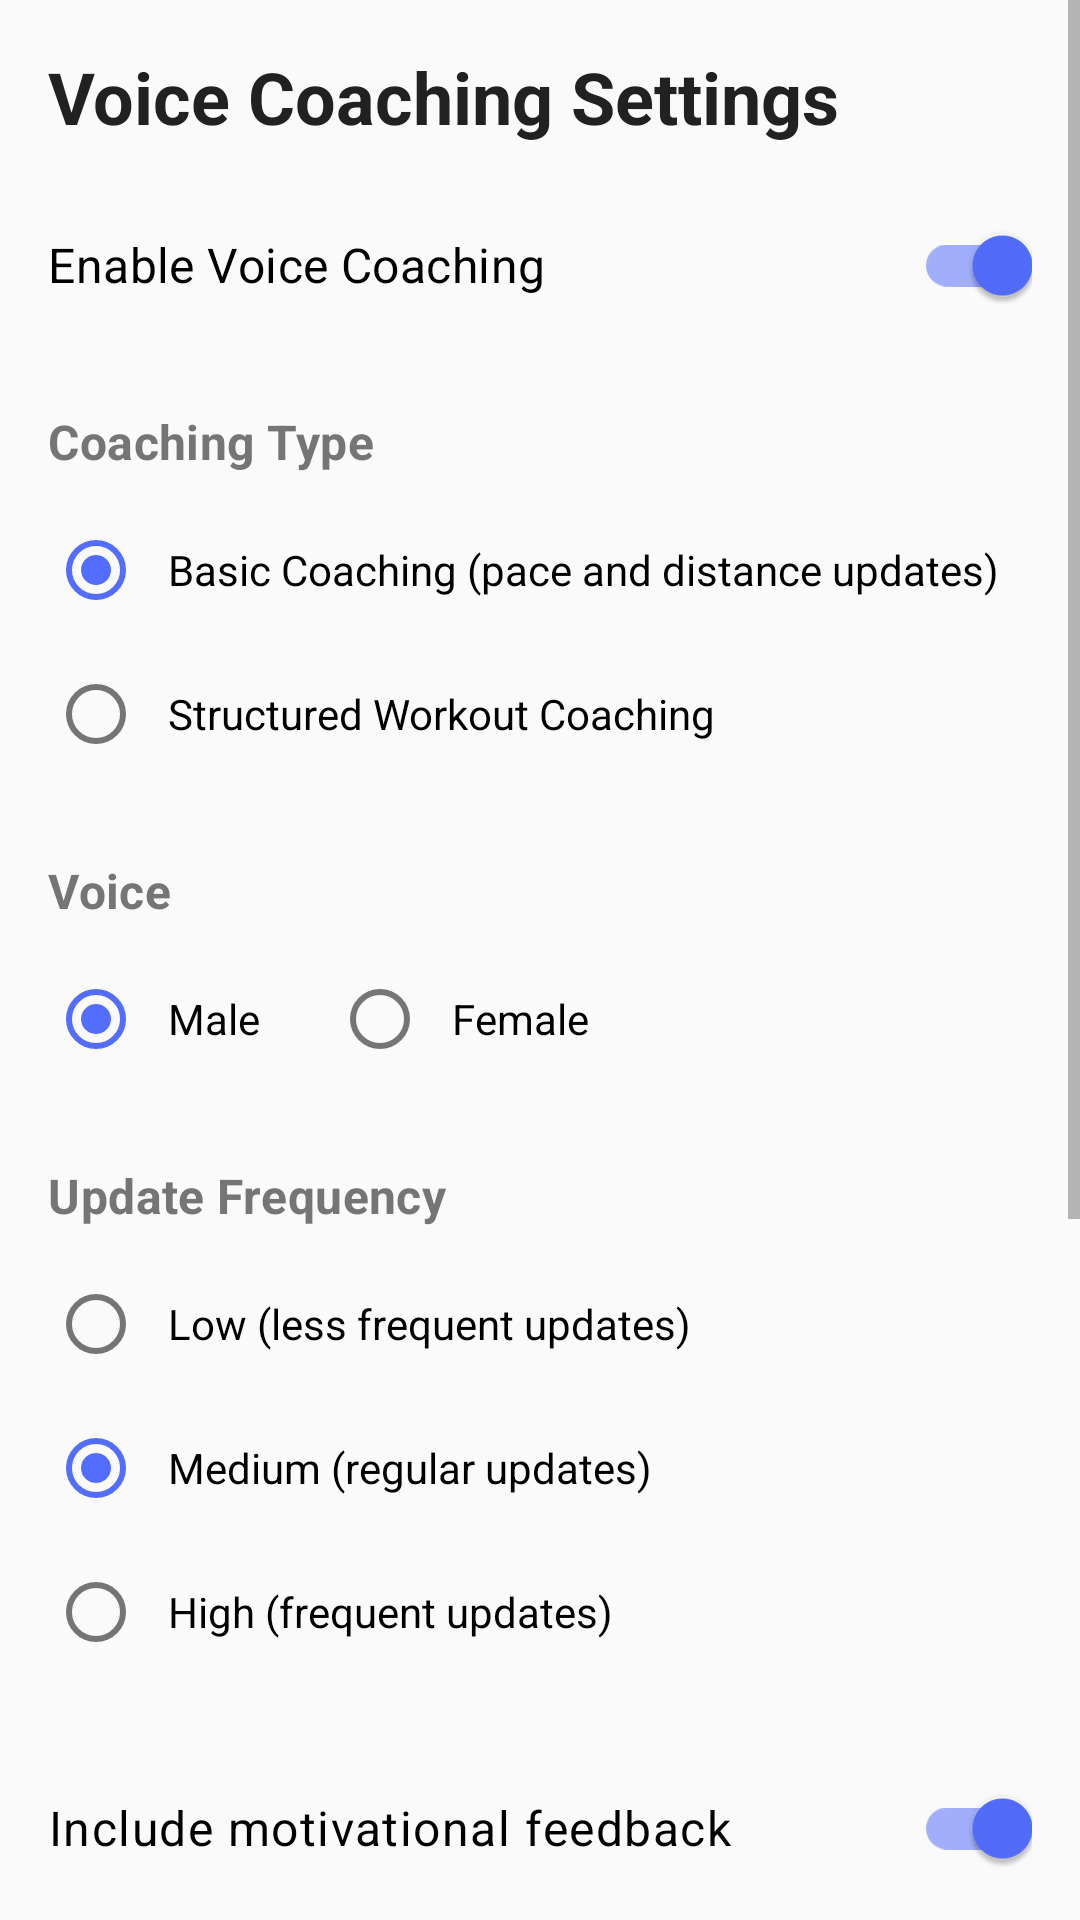

Reconstruct the res/layout file that produces this screen, plus the resources it refers to.
<!-- AndroidManifest.xml: application theme Theme.RunTracker -->
<!-- res/layout/fragment_coaching_settings.xml -->
<?xml version="1.0" encoding="utf-8"?>
<ScrollView xmlns:android="http://schemas.android.com/apk/res/android"
    xmlns:app="http://schemas.android.com/apk/res-auto"
    xmlns:tools="http://schemas.android.com/tools"
    android:layout_width="match_parent"
    android:layout_height="match_parent"
    android:fillViewport="true"
    tools:context=".ui.fragments.CoachingSettingsFragment">

    <androidx.constraintlayout.widget.ConstraintLayout
        android:layout_width="match_parent"
        android:layout_height="wrap_content"
        android:padding="16dp">

        <TextView
            android:id="@+id/tvCoachingSettingsTitle"
            android:layout_width="wrap_content"
            android:layout_height="wrap_content"
            android:text="@string/coaching_settings"
            android:textAppearance="@style/TextAppearance.RunTracker.Title"
            app:layout_constraintStart_toStartOf="parent"
            app:layout_constraintTop_toTopOf="parent" />

        
        <com.google.android.material.switchmaterial.SwitchMaterial
            android:id="@+id/switchCoachingEnabled"
            android:layout_width="0dp"
            android:layout_height="wrap_content"
            android:layout_marginTop="16dp"
            android:checked="true"
            android:text="@string/enable_voice_coaching"
            android:textAppearance="@style/TextAppearance.RunTracker.Subtitle"
            app:layout_constraintEnd_toEndOf="parent"
            app:layout_constraintStart_toStartOf="parent"
            app:layout_constraintTop_toBottomOf="@+id/tvCoachingSettingsTitle" />

        
        <TextView
            android:id="@+id/tvCoachingTypeLabel"
            android:layout_width="wrap_content"
            android:layout_height="wrap_content"
            android:layout_marginTop="24dp"
            android:text="@string/coaching_type"
            android:textAppearance="@style/TextAppearance.RunTracker.Subtitle"
            android:textStyle="bold"
            app:layout_constraintStart_toStartOf="parent"
            app:layout_constraintTop_toBottomOf="@+id/switchCoachingEnabled" />

        <RadioGroup
            android:id="@+id/rgCoachingType"
            android:layout_width="0dp"
            android:layout_height="wrap_content"
            android:layout_marginTop="8dp"
            app:layout_constraintEnd_toEndOf="parent"
            app:layout_constraintStart_toStartOf="parent"
            app:layout_constraintTop_toBottomOf="@+id/tvCoachingTypeLabel">

            <RadioButton
                android:id="@+id/rbBasicCoaching"
                android:layout_width="match_parent"
                android:layout_height="wrap_content"
                android:checked="true"
                android:padding="8dp"
                android:text="@string/basic_coaching" />

            <RadioButton
                android:id="@+id/rbWorkoutCoaching"
                android:layout_width="match_parent"
                android:layout_height="wrap_content"
                android:padding="8dp"
                android:text="@string/workout_coaching" />
        </RadioGroup>

        
        <TextView
            android:id="@+id/tvCoachingVoiceLabel"
            android:layout_width="wrap_content"
            android:layout_height="wrap_content"
            android:layout_marginTop="24dp"
            android:text="@string/coaching_voice"
            android:textAppearance="@style/TextAppearance.RunTracker.Subtitle"
            android:textStyle="bold"
            app:layout_constraintStart_toStartOf="parent"
            app:layout_constraintTop_toBottomOf="@+id/rgCoachingType" />

        <RadioGroup
            android:id="@+id/rgCoachingVoice"
            android:layout_width="0dp"
            android:layout_height="wrap_content"
            android:layout_marginTop="8dp"
            android:orientation="horizontal"
            app:layout_constraintEnd_toEndOf="parent"
            app:layout_constraintStart_toStartOf="parent"
            app:layout_constraintTop_toBottomOf="@+id/tvCoachingVoiceLabel">

            <RadioButton
                android:id="@+id/rbMaleVoice"
                android:layout_width="wrap_content"
                android:layout_height="wrap_content"
                android:layout_marginEnd="16dp"
                android:checked="true"
                android:padding="8dp"
                android:text="@string/male_voice" />

            <RadioButton
                android:id="@+id/rbFemaleVoice"
                android:layout_width="wrap_content"
                android:layout_height="wrap_content"
                android:padding="8dp"
                android:text="@string/female_voice" />
        </RadioGroup>

        
        <TextView
            android:id="@+id/tvCoachingFrequencyLabel"
            android:layout_width="wrap_content"
            android:layout_height="wrap_content"
            android:layout_marginTop="24dp"
            android:text="@string/coaching_frequency"
            android:textAppearance="@style/TextAppearance.RunTracker.Subtitle"
            android:textStyle="bold"
            app:layout_constraintStart_toStartOf="parent"
            app:layout_constraintTop_toBottomOf="@+id/rgCoachingVoice" />

        <RadioGroup
            android:id="@+id/rgCoachingFrequency"
            android:layout_width="0dp"
            android:layout_height="wrap_content"
            android:layout_marginTop="8dp"
            app:layout_constraintEnd_toEndOf="parent"
            app:layout_constraintStart_toStartOf="parent"
            app:layout_constraintTop_toBottomOf="@+id/tvCoachingFrequencyLabel">

            <RadioButton
                android:id="@+id/rbLowFrequency"
                android:layout_width="match_parent"
                android:layout_height="wrap_content"
                android:padding="8dp"
                android:text="@string/low_frequency" />

            <RadioButton
                android:id="@+id/rbMediumFrequency"
                android:layout_width="match_parent"
                android:layout_height="wrap_content"
                android:checked="true"
                android:padding="8dp"
                android:text="@string/medium_frequency" />

            <RadioButton
                android:id="@+id/rbHighFrequency"
                android:layout_width="match_parent"
                android:layout_height="wrap_content"
                android:padding="8dp"
                android:text="@string/high_frequency" />
        </RadioGroup>

        
        <com.google.android.material.switchmaterial.SwitchMaterial
            android:id="@+id/switchMotivational"
            android:layout_width="0dp"
            android:layout_height="wrap_content"
            android:layout_marginTop="24dp"
            android:checked="true"
            android:text="@string/motivational_feedback"
            android:textAppearance="@style/TextAppearance.RunTracker.Body"
            app:layout_constraintEnd_toEndOf="parent"
            app:layout_constraintStart_toStartOf="parent"
            app:layout_constraintTop_toBottomOf="@+id/rgCoachingFrequency" />

        
        <TextView
            android:id="@+id/tvCoachingPlanLabel"
            android:layout_width="wrap_content"
            android:layout_height="wrap_content"
            android:layout_marginTop="24dp"
            android:text="@string/coaching_plan"
            android:textAppearance="@style/TextAppearance.RunTracker.Subtitle"
            android:textStyle="bold"
            app:layout_constraintStart_toStartOf="parent"
            app:layout_constraintTop_toBottomOf="@+id/switchMotivational" />

        <Spinner
            android:id="@+id/spinnerCoachingPlan"
            android:layout_width="0dp"
            android:layout_height="wrap_content"
            android:layout_marginTop="8dp"
            android:minHeight="48dp"
            app:layout_constraintEnd_toEndOf="parent"
            app:layout_constraintStart_toStartOf="parent"
            app:layout_constraintTop_toBottomOf="@+id/tvCoachingPlanLabel" />

        
        <androidx.cardview.widget.CardView
            android:id="@+id/cardPlanDetails"
            android:layout_width="0dp"
            android:layout_height="wrap_content"
            android:layout_marginTop="16dp"
            app:cardCornerRadius="8dp"
            app:cardElevation="4dp"
            app:layout_constraintEnd_toEndOf="parent"
            app:layout_constraintStart_toStartOf="parent"
            app:layout_constraintTop_toBottomOf="@+id/spinnerCoachingPlan">

            <LinearLayout
                android:layout_width="match_parent"
                android:layout_height="wrap_content"
                android:orientation="vertical"
                android:padding="16dp">

                <TextView
                    android:id="@+id/tvSelectedPlanName"
                    android:layout_width="match_parent"
                    android:layout_height="wrap_content"
                    android:textAppearance="@style/TextAppearance.RunTracker.Subtitle"
                    tools:text="5K Beginner Plan" />

                <TextView
                    android:id="@+id/tvSelectedPlanDescription"
                    android:layout_width="match_parent"
                    android:layout_height="wrap_content"
                    android:layout_marginTop="8dp"
                    android:textAppearance="@style/TextAppearance.RunTracker.Body"
                    tools:text="An 8-week plan for beginners to complete their first 5K race" />

                <TextView
                    android:id="@+id/tvSelectedPlanDetails"
                    android:layout_width="match_parent"
                    android:layout_height="wrap_content"
                    android:layout_marginTop="8dp"
                    android:textAppearance="@style/TextAppearance.RunTracker.Body"
                    tools:text="Duration: 8 weeks | Difficulty: Beginner | Goal: 5K" />

                <Button
                    android:id="@+id/btnViewWorkouts"
                    style="@style/Widget.MaterialComponents.Button.TextButton"
                    android:layout_width="wrap_content"
                    android:layout_height="wrap_content"
                    android:layout_gravity="end"
                    android:layout_marginTop="8dp"
                    android:text="@string/view_workouts" />
            </LinearLayout>
        </androidx.cardview.widget.CardView>

        
        <Button
            android:id="@+id/btnSaveCoachingSettings"
            android:layout_width="0dp"
            android:layout_height="wrap_content"
            android:layout_marginTop="24dp"
            android:text="@string/save_settings"
            app:layout_constraintEnd_toEndOf="parent"
            app:layout_constraintStart_toStartOf="parent"
            app:layout_constraintTop_toBottomOf="@+id/cardPlanDetails" />

    </androidx.constraintlayout.widget.ConstraintLayout>
</ScrollView>
<!-- resources referenced by this layout -->
<resources>
  <string name="basic_coaching">Basic Coaching (pace and distance updates)</string>
  <string name="coaching_frequency">Update Frequency</string>
  <string name="coaching_plan">Coaching Plan</string>
  <string name="coaching_settings">Voice Coaching Settings</string>
  <string name="coaching_type">Coaching Type</string>
  <string name="coaching_voice">Voice</string>
  <string name="enable_voice_coaching">Enable Voice Coaching</string>
  <string name="female_voice">Female</string>
  <string name="high_frequency">High (frequent updates)</string>
  <string name="low_frequency">Low (less frequent updates)</string>
  <string name="male_voice">Male</string>
  <string name="medium_frequency">Medium (regular updates)</string>
  <string name="motivational_feedback">Include motivational feedback</string>
  <string name="view_workouts">View Workouts</string>
  <string name="workout_coaching">Structured Workout Coaching</string>
  <style name="TextAppearance.RunTracker.Body" parent="TextAppearance.MaterialComponents.Body1">
          <item name="android:textColor">@color/text_primary</item>
      </style>
  <style name="TextAppearance.RunTracker.Subtitle" parent="TextAppearance.MaterialComponents.Subtitle1">
          <item name="android:textColor">@color/text_secondary</item>
      </style>
  <style name="TextAppearance.RunTracker.Title" parent="TextAppearance.MaterialComponents.Headline5">
          <item name="android:textColor">@color/text_primary</item>
          <item name="android:textStyle">bold</item>
      </style>
  <style name="Theme.RunTracker" parent="Theme.MaterialComponents.DayNight.NoActionBar">
          
          <item name="colorPrimary">@color/primary</item>
          <item name="colorPrimaryVariant">@color/primary_dark</item>
          <item name="colorOnPrimary">@color/white</item>
          
          <item name="colorSecondary">@color/accent</item>
          <item name="colorSecondaryVariant">@color/accent_light</item>
          <item name="colorOnSecondary">@color/black</item>
          
          <item name="android:statusBarColor">?attr/colorPrimaryVariant</item>
          
          <item name="android:colorBackground">@color/background</item>
          <item name="colorSurface">@color/surface</item>
          
          <item name="colorError">@color/error</item>
          
          <item name="android:textColorPrimary">@color/text_primary</item>
          <item name="android:textColorSecondary">@color/text_secondary</item>
      </style>
  <color name="text_primary">#212121</color>
  <color name="text_secondary">#757575</color>
  <color name="primary">#FF4081</color>
  <color name="primary_dark">#C60055</color>
  <color name="white">#FFFFFFFF</color>
  <color name="accent">#536DFE</color>
  <color name="black">#FF000000</color>
  <color name="background">#FAFAFA</color>
  <color name="error">#F44336</color>
</resources>
